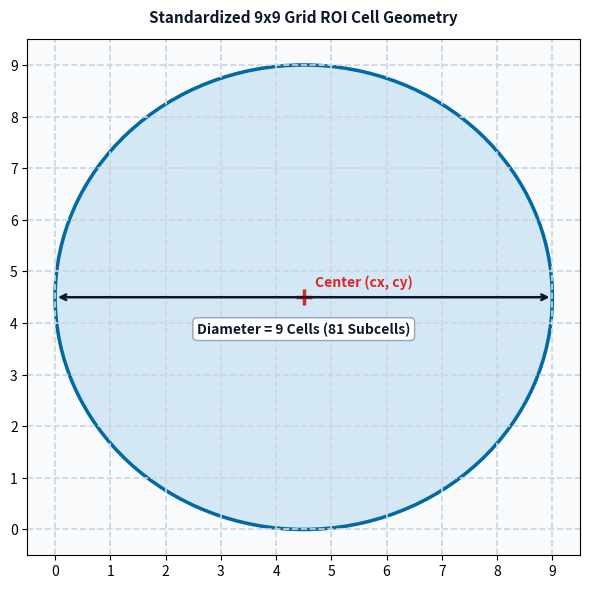
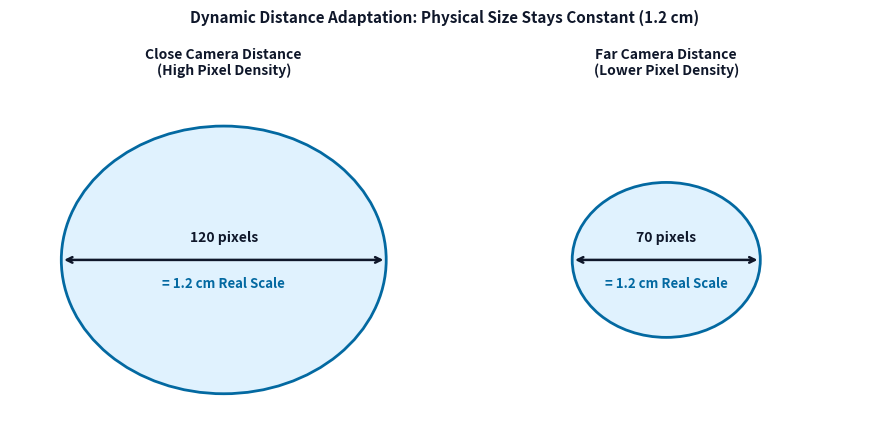
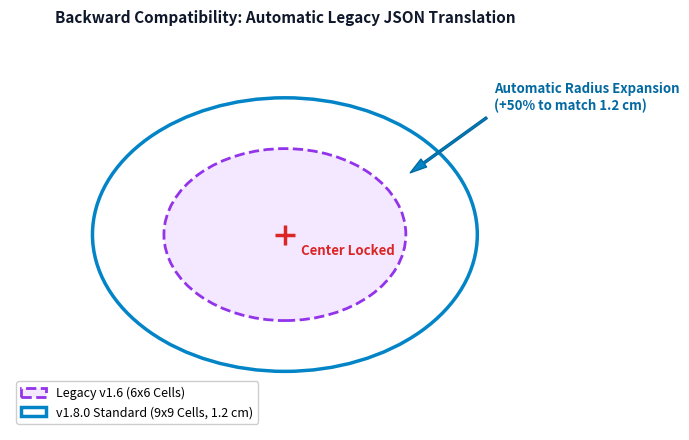

Write Python code to recreate these figures, in order.
import os
import matplotlib.pyplot as plt
import matplotlib.patches as patches
import numpy as np

output_dir = r"C:\Users\Pongo\.gemini\antigravity\brain\06bf9c7b-247d-44d0-a660-4c440fd1ce9d\step4_visuals"
os.makedirs(output_dir, exist_ok=True)

# 1. Exact 9x9 Grid Detail
fig, ax = plt.subplots(figsize=(6, 6), dpi=200)
fig.patch.set_facecolor('white')
ax.set_facecolor('#F8FAFC')

# Draw 9x9 grid
n = 9
for i in range(n + 1):
    ax.axhline(i, color='#CBD5E1', lw=1.2, ls='--')
    ax.axvline(i, color='#CBD5E1', lw=1.2, ls='--')

# Draw circular ROI (radius = 4.5, center = 4.5, 4.5)
circle = patches.Circle((4.5, 4.5), 4.5, edgecolor='#0284C7', facecolor='#0284C7', alpha=0.15, lw=2.5)
ax.add_patch(circle)
circle_edge = patches.Circle((4.5, 4.5), 4.5, edgecolor='#0369A1', facecolor='none', lw=2.5)
ax.add_patch(circle_edge)

# Mark center
ax.plot(4.5, 4.5, marker='+', color='#DC2626', markersize=12, markeredgewidth=2.5)
ax.text(4.7, 4.7, "Center (cx, cy)", fontsize=10, fontweight='bold', color='#DC2626')

# Diameter dimension arrow
ax.annotate('', xy=(0, 4.5), xytext=(9, 4.5), arrowprops=dict(arrowstyle='<->', color='#0F172A', lw=1.8))
ax.text(4.5, 3.8, "Diameter = 9 Cells (81 Subcells)", fontsize=10, fontweight='bold', ha='center', color='#0F172A',
        bbox=dict(boxstyle='round,pad=0.3', facecolor='white', edgecolor='#94A3B8'))

ax.set_xlim(-0.5, 9.5)
ax.set_ylim(-0.5, 9.5)
ax.set_xticks(range(10))
ax.set_yticks(range(10))
ax.set_title("Standardized 9x9 Grid ROI Cell Geometry", fontsize=11, fontweight='bold', color='#0F172A', pad=12)
plt.tight_layout()
out_path1 = os.path.join(output_dir, "step4_grid9x9_detail.png")
plt.savefig(out_path1, bbox_inches='tight', dpi=200)
plt.close()
print(f"Saved: {out_path1}")

# 2. Dynamic Distance Sync (1.2 cm)
fig, (ax1, ax2) = plt.subplots(1, 2, figsize=(9, 4.5), dpi=200)
fig.patch.set_facecolor('white')

# Case 1: Close Distance
ax1.set_facecolor('#F8FAFC')
c1 = patches.Circle((0.5, 0.5), 0.38, edgecolor='#0369A1', facecolor='#E0F2FE', lw=2)
ax1.add_patch(c1)
ax1.annotate('', xy=(0.12, 0.5), xytext=(0.88, 0.5), arrowprops=dict(arrowstyle='<->', color='#0F172A', lw=1.8))
ax1.text(0.5, 0.55, "120 pixels", ha='center', fontsize=10, fontweight='bold', color='#0F172A')
ax1.text(0.5, 0.42, "= 1.2 cm Real Scale", ha='center', fontsize=9.5, fontweight='bold', color='#0369A1')
ax1.set_title("Close Camera Distance\n(High Pixel Density)", fontsize=10, fontweight='bold', color='#0F172A')
ax1.set_xlim(0, 1)
ax1.set_ylim(0, 1)
ax1.axis('off')

# Case 2: Far Distance
ax2.set_facecolor('#F8FAFC')
c2 = patches.Circle((0.5, 0.5), 0.22, edgecolor='#0369A1', facecolor='#E0F2FE', lw=2)
ax2.add_patch(c2)
ax2.annotate('', xy=(0.28, 0.5), xytext=(0.72, 0.5), arrowprops=dict(arrowstyle='<->', color='#0F172A', lw=1.8))
ax2.text(0.5, 0.55, "70 pixels", ha='center', fontsize=10, fontweight='bold', color='#0F172A')
ax2.text(0.5, 0.42, "= 1.2 cm Real Scale", ha='center', fontsize=9.5, fontweight='bold', color='#0369A1')
ax2.set_title("Far Camera Distance\n(Lower Pixel Density)", fontsize=10, fontweight='bold', color='#0F172A')
ax2.set_xlim(0, 1)
ax2.set_ylim(0, 1)
ax2.axis('off')

plt.suptitle("Dynamic Distance Adaptation: Physical Size Stays Constant (1.2 cm)", fontsize=11, fontweight='bold', color='#0F172A')
plt.tight_layout()
out_path2 = os.path.join(output_dir, "step4_dynamic_distance_sync.png")
plt.savefig(out_path2, bbox_inches='tight', dpi=200)
plt.close()
print(f"Saved: {out_path2}")

# 3. Legacy Auto-Upgrade (6x6 to 9x9)
fig, ax = plt.subplots(figsize=(7, 4.5), dpi=200)
fig.patch.set_facecolor('white')
ax.set_facecolor('#F8FAFC')

# Center point
cx, cy = 0.5, 0.5

# Legacy 6x6 circle
c_old = patches.Circle((cx, cy), 0.22, edgecolor='#9333EA', facecolor='#F3E8FF', lw=2, ls='--', label='Legacy v1.6 (6x6 Cells)')
ax.add_patch(c_old)

# Upgraded 9x9 circle
c_new = patches.Circle((cx, cy), 0.35, edgecolor='#0284C7', facecolor='none', lw=2.5, label='v1.8.0 Standard (9x9 Cells, 1.2 cm)')
ax.add_patch(c_new)

# Center marker
ax.plot(cx, cy, marker='+', color='#DC2626', markersize=14, markeredgewidth=2.5)
ax.text(cx + 0.03, cy - 0.05, "Center Locked", fontsize=9.5, fontweight='bold', color='#DC2626')

# Arrow showing expansion
ax.annotate('Automatic Radius Expansion\n(+50% to match 1.2 cm)', 
            xy=(cx + 0.22, cy + 0.15), xytext=(cx + 0.38, cy + 0.32),
            arrowprops=dict(facecolor='#0284C7', edgecolor='#0369A1', shrink=0.05, width=1.5, headwidth=7),
            fontsize=9.5, fontweight='bold', color='#0369A1')

ax.legend(loc='lower left', fontsize=9, framealpha=0.95)
ax.set_xlim(0, 1)
ax.set_ylim(0, 1)
ax.axis('off')
ax.set_title("Backward Compatibility: Automatic Legacy JSON Translation", fontsize=11, fontweight='bold', color='#0F172A', pad=12)

plt.tight_layout()
out_path3 = os.path.join(output_dir, "step4_legacy_upgrade_comparison.png")
plt.savefig(out_path3, bbox_inches='tight', dpi=200)
plt.close()
print(f"Saved: {out_path3}")
